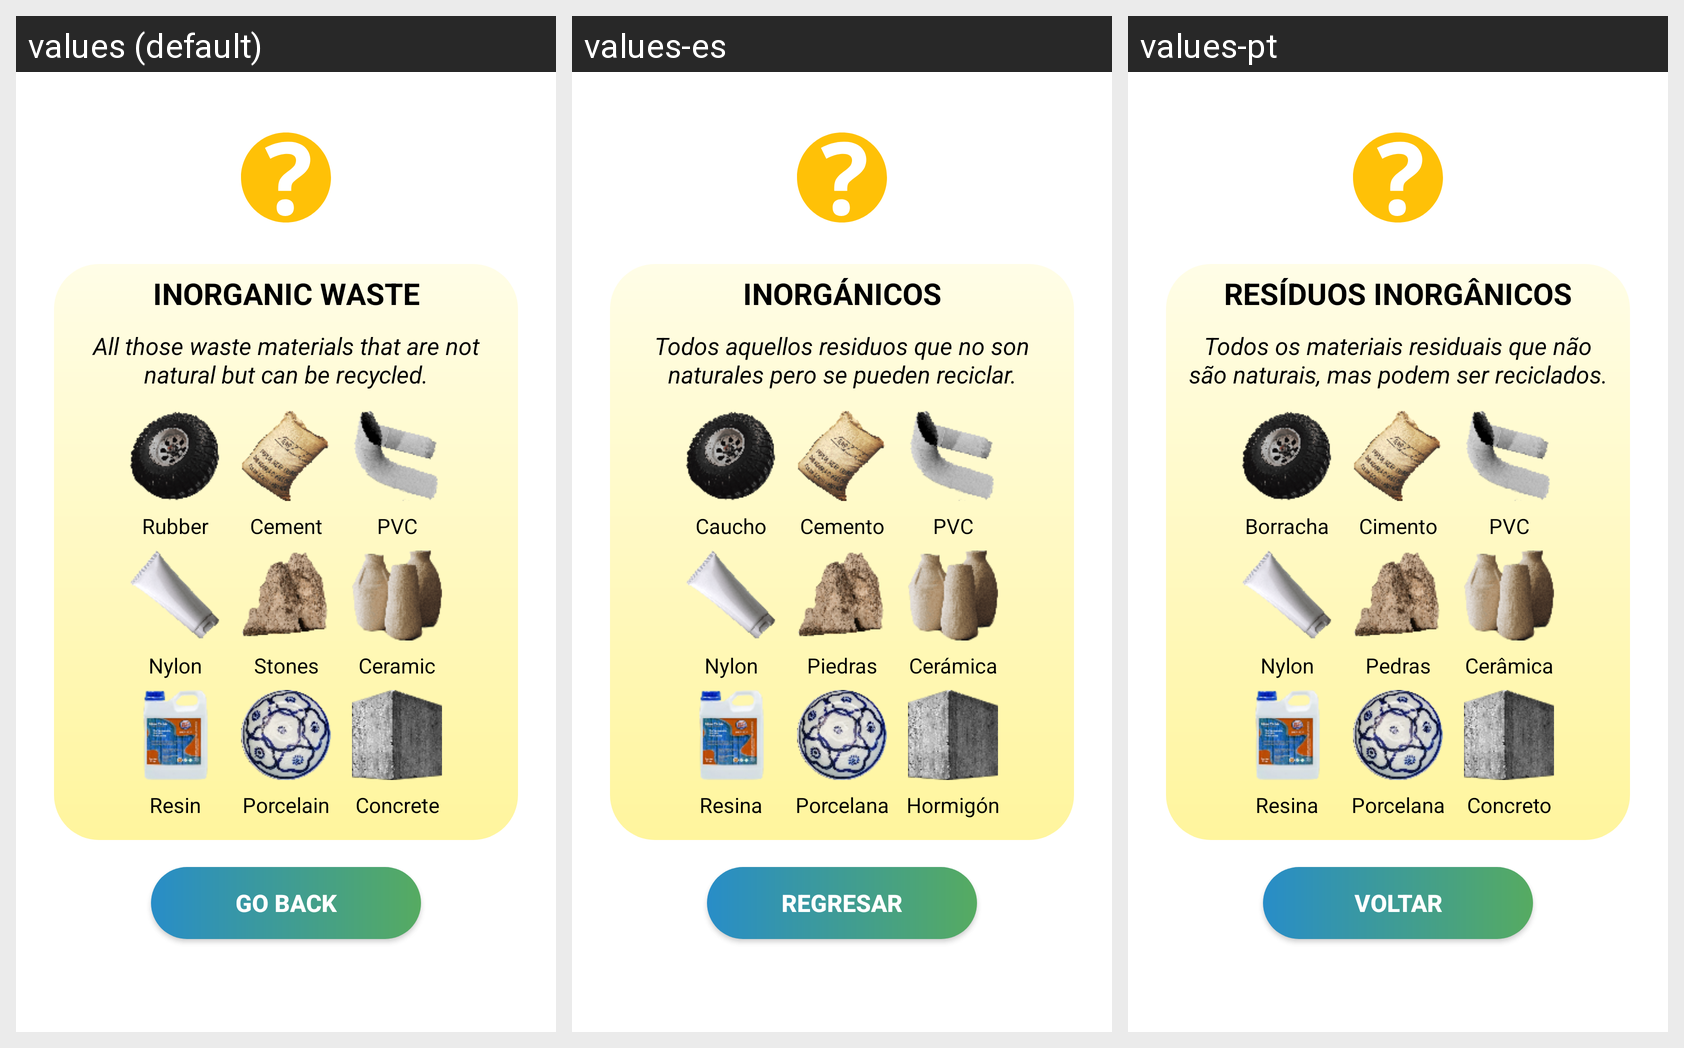

Strings drawn on this Android screen and how each of the app's shown locales translates them:
Android screen res/layout/dialog_trashcan3.xml rendered under 3 locales, left to right: values (default), values-es, values-pt. Device: Nexus 5 (rendered at 1080×1920; each locale shown at half size, 540×960, under a caption strip naming it); theme Theme.GreenCarsonGAME.
Other locales in the repository, not shown: values-de, values-fr, values-hi.
Strings drawn on this screen, with the default value and each locale's value (text and hints the layout hard-codes, and strings that could not be matched under every locale, appear in the picture but are not listed):

dialog_trashcan31
  values: Inorganic waste
  values-es: Inorgánicos
  values-pt: Resíduos inorgânicos

dialog_trashcan32
  values: All those waste materials that are not natural but can be recycled.
  values-es: Todos aquellos residuos que no son naturales pero se pueden reciclar.
  values-pt: Todos os materiais residuais que não são naturais, mas podem ser reciclados.

go_back_button
  values: Go Back
  values-es: Regresar
  values-pt: Voltar

trash_c1
  values: Rubber
  values-es: Caucho
  values-pt: Borracha

trash_c2
  values: Cement
  values-es: Cemento
  values-pt: Cimento

trash_c3
  values: PVC
  values-es: PVC
  values-pt: PVC

trash_c4
  values: Nylon
  values-es: Nylon
  values-pt: Nylon

trash_c5
  values: Stones
  values-es: Piedras
  values-pt: Pedras

trash_c6
  values: Ceramic
  values-es: Cerámica
  values-pt: Cerâmica

trash_c7
  values: Resin
  values-es: Resina
  values-pt: Resina

trash_c8
  values: Porcelain
  values-es: Porcelana
  values-pt: Porcelana

trash_c9
  values: Concrete
  values-es: Hormigón
  values-pt: Concreto
